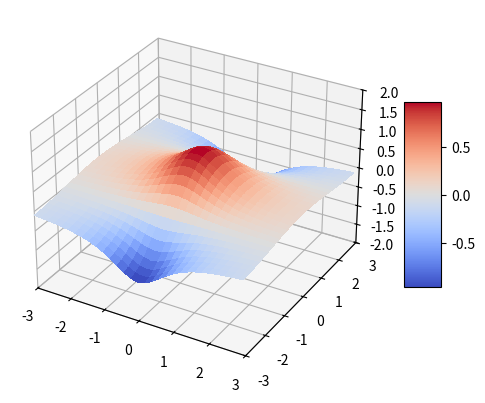

This figure's Python source:
# plotting the function form appendix A in intro to R to see what the hell it looks like


import numpy as np
import matplotlib as mpl
from matplotlib import pyplot as plt
# colours
from matplotlib import cm


fig, ax = plt.subplots(subplot_kw = {"projection": "3d"})

a = 1
b = 0

x = np.arange(-3,3,0.1)
y = np.arange(-3,3,0.1)

#start with a circle
x,y = np.meshgrid(x,y)

#z = 5 - 5 * (x **2 + y ** 2)
z = np.cos( y ) / (1 + x ** 2)

#plot surface
surf = ax.plot_surface(x,y,z, cmap=cm.coolwarm,linewidth=0, antialiased=False )

# set z set_axis_on
# Customize theaxis.
ax.set_xlim(-3, 3)
ax.set_ylim(-3, 3)
ax.set_zlim(-2, 2)

#ax.zaxis.set_major_locator(LinearLocator(10))
# A StrMethodFormatter is used automatically
#ax.zaxis.set_major_formatter('{x:.02f}')
# Add a color bar which maps values to colors.

fig.colorbar(surf, shrink=0.5, aspect=5)

plt.show()
